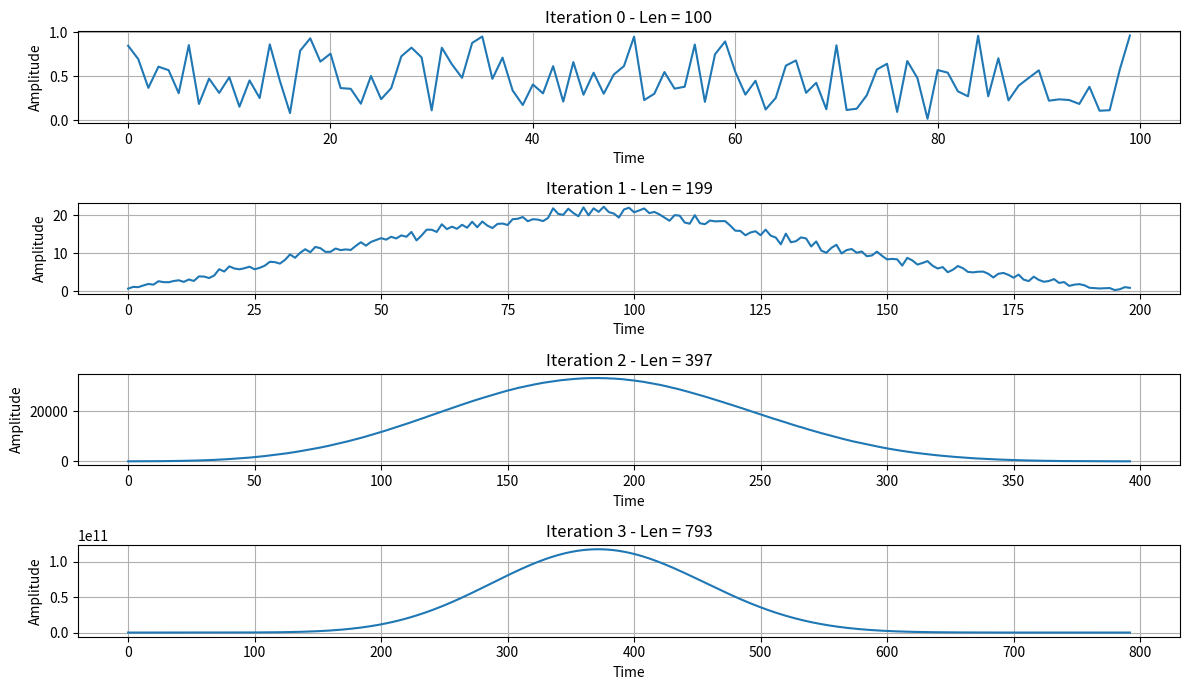

Write Python code to recreate this figure. (Note: this script raises an exception after producing the figure.)
import numpy as np
import matplotlib.pyplot as plt

N = 100
no_iterations = 3

# random signal
x_signal = np.random.rand(N)

signals = [x_signal]
x_current = x_signal

for _ in range(no_iterations):
    x_current = np.convolve(x_current, x_current)
    signals.append(x_current)


plt.figure(figsize=(12, 7))
    
for i in range(4):
    plt.subplot(4, 1, i + 1)
    plt.plot(signals[i])
    plt.title(f"Iteration {i} - Len = {len(signals[i])}")

    plt.xlabel("Time")
    plt.ylabel("Amplitude")
    plt.grid(True)
    
plt.tight_layout()
plt.savefig(fname=f"./plots/ex2_random.pdf", format="pdf")
plt.show()


# rectangle signal

rectangle_signal = np.zeros(N)
rectangle_signal[N//4:N//2] = 1.0


signals = [rectangle_signal]
x_current = rectangle_signal

for _ in range(no_iterations):
    x_current = np.convolve(x_current, x_current)
    signals.append(x_current)


plt.figure(figsize=(12, 7))
    
for i in range(4):
    plt.subplot(4, 1, i + 1)
    plt.plot(signals[i])
    plt.title(f"Iteration {i} - Len = {len(signals[i])}")

    plt.xlabel("Time")
    plt.ylabel("Amplitude")
    plt.grid(True)
    
plt.tight_layout()
plt.savefig(fname=f"./plots/ex2_rectangle.pdf", format="pdf")
plt.show()
